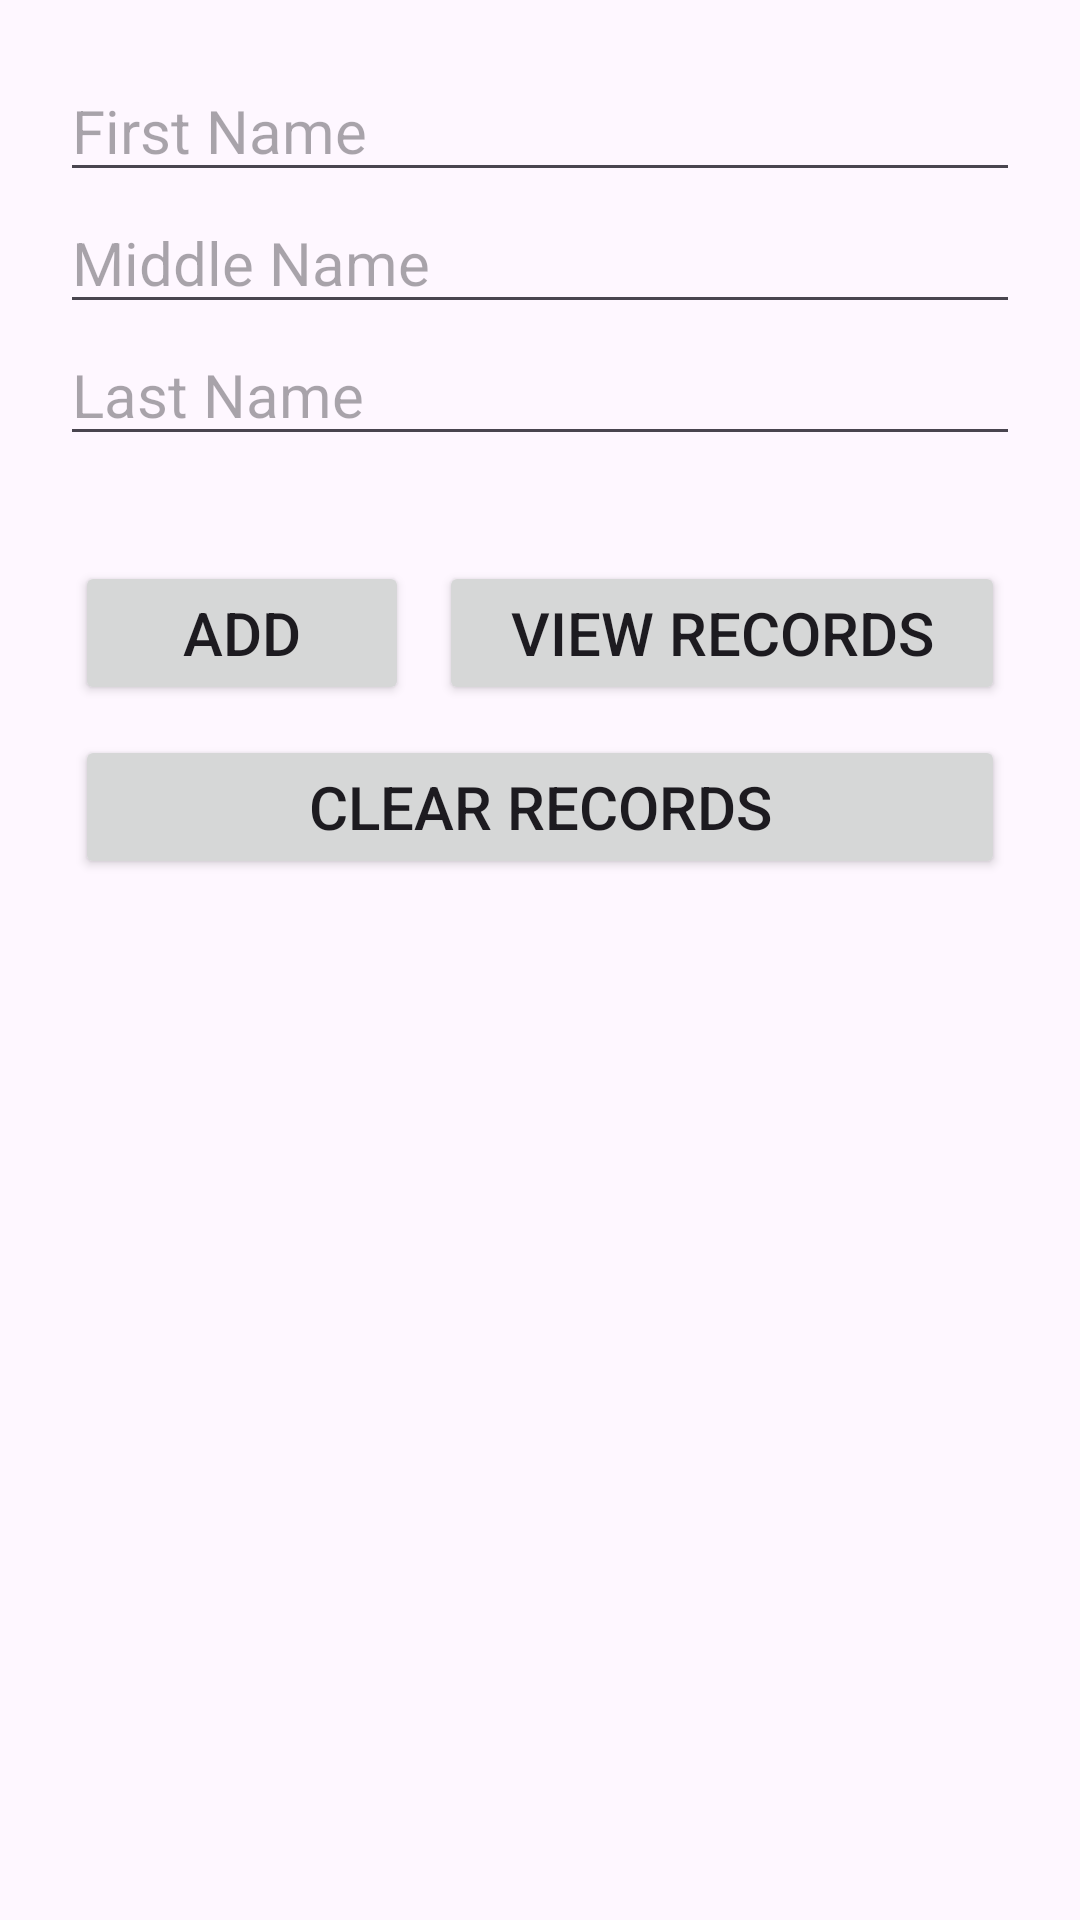

Produce the Android XML layout that renders to this screen, including the resource entries it uses.
<!-- AndroidManifest.xml: application theme Theme.JobAlley -->
<!-- res/layout/jb_activity_main.xml -->
<?xml version="1.0" encoding="utf-8"?>
<LinearLayout xmlns:android="http://schemas.android.com/apk/res/android"
    xmlns:app="http://schemas.android.com/apk/res-auto"
    xmlns:tools="http://schemas.android.com/tools"
    android:layout_width="match_parent"
    android:layout_height="match_parent"
    android:padding="20dp"
    android:orientation="vertical"
    tools:context=".JBMainActivity">
    <EditText
        android:id="@+id/fName"
        android:textSize="20sp"
        android:hint="First Name"
        android:layout_width="match_parent"
        android:layout_height="wrap_content">
    </EditText>
    <EditText
        android:id="@+id/mName"
        android:textSize="20sp"
        android:hint="Middle Name"
        android:layout_width="match_parent"
        android:layout_height="wrap_content">
    </EditText>
    <EditText
        android:id="@+id/lName"
        android:textSize="20sp"
        android:hint="Last Name"
        android:layout_width="match_parent"
        android:layout_height="wrap_content">
    </EditText>
    <LinearLayout
        android:orientation="horizontal"
        android:layout_marginTop="30dp"
        android:layout_width="match_parent"
        android:layout_height="wrap_content">
        <Button
            android:id="@+id/btnAdd"
            android:textSize="20sp"
            android:text="Add"
            android:layout_margin="5dp"
            android:layout_weight="1"
            android:layout_width="wrap_content"
            android:layout_height="wrap_content">
        </Button>
        <Button
            android:id="@+id/btnView"
            android:textSize="20sp"
            android:text="View Records"
            android:layout_margin="5dp"
            android:layout_weight="1"
            android:layout_width="wrap_content"
            android:layout_height="wrap_content">
        </Button>
    </LinearLayout>
    <Button
        android:id="@+id/btnClear"
        android:textSize="20sp"
        android:text="Clear Records"
        android:layout_margin="5dp"
        android:layout_width="match_parent"
        android:layout_height="wrap_content"></Button>
</LinearLayout>
<!-- resources referenced by this layout -->
<resources>
  <style name="Theme.JobAlley" parent="Base.Theme.JobAlley" />
  <style name="Base.Theme.JobAlley" parent="Theme.Material3.DayNight.NoActionBar">
          
          
      </style>
</resources>
